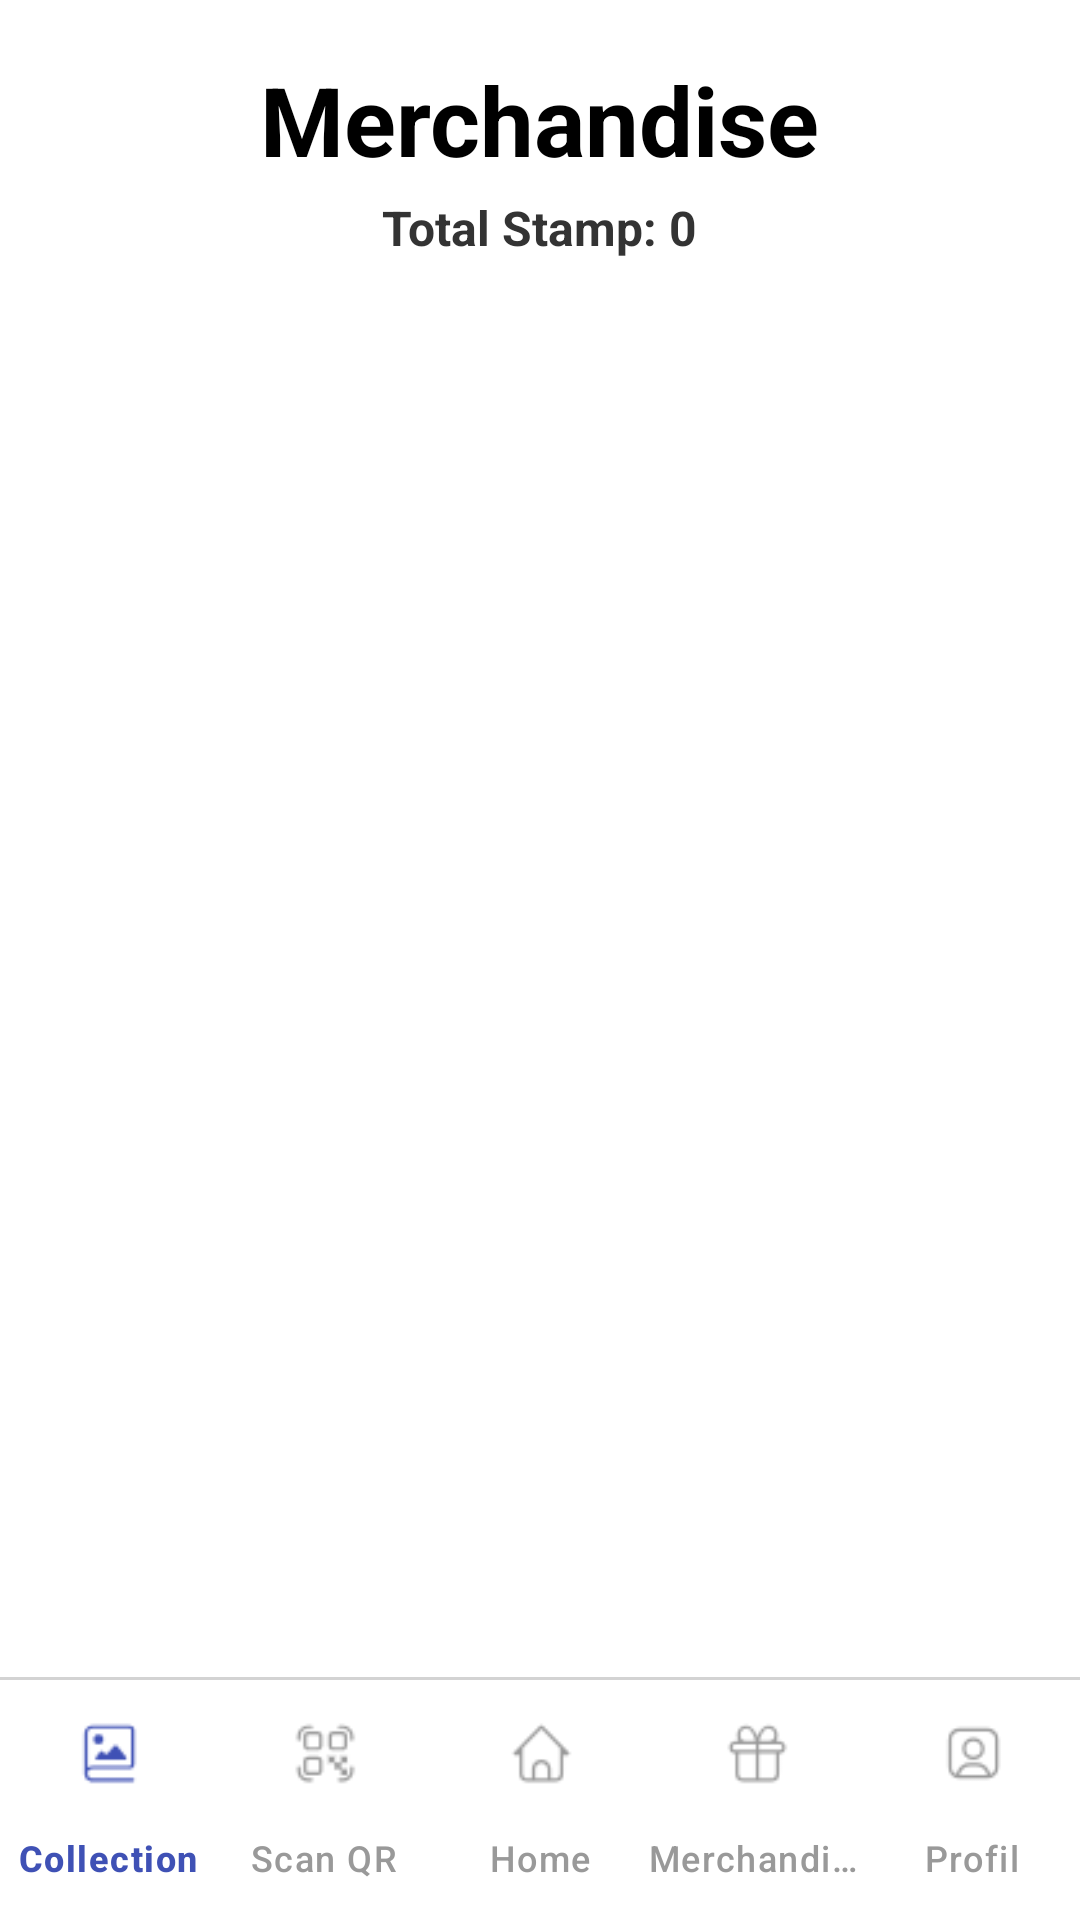

Write the Android layout XML for this screen, with the resource values it uses.
<!-- AndroidManifest.xml: application theme Theme.Collectify -->
<!-- res/layout/activity_merchandise.xml -->
<?xml version="1.0" encoding="utf-8"?>
<RelativeLayout
    xmlns:android="http://schemas.android.com/apk/res/android"
    xmlns:app="http://schemas.android.com/apk/res-auto"
    android:layout_width="match_parent"
    android:layout_height="match_parent"
    android:background="#FFFFFF"
    android:id="@+id/main"
    >

    <LinearLayout
        android:layout_width="match_parent"
        android:layout_height="match_parent"
        android:layout_above="@id/bottom_nav_container_included"
        android:orientation="vertical">

        <LinearLayout
            android:layout_width="match_parent"
            android:layout_height="wrap_content"
            android:orientation="vertical"
            android:paddingTop="16dp"
            android:paddingHorizontal="16dp"
            android:paddingBottom="8dp">

            <RelativeLayout
                android:layout_width="match_parent"
                android:layout_height="wrap_content"
                android:minHeight="48dp"
                android:layout_marginBottom="1dp">

                <ImageView
                    android:id="@+id/backArrow"
                    android:layout_width="40dp"
                    android:layout_height="40dp"
                    android:layout_alignParentStart="true"
                    android:layout_centerVertical="true"
                    android:src="@drawable/baseline_arrow_back_24"
                    android:contentDescription="Back" />

                <TextView
                    android:id="@+id/titleMerchandise"
                    android:layout_width="wrap_content"
                    android:layout_height="wrap_content"
                    android:text="Merchandise"
                    android:textStyle="bold"
                    android:textSize="32sp"
                    android:textColor="#000000"
                    android:layout_centerHorizontal="true"
                    android:layout_centerVertical="true" />

                <ImageView
                    android:id="@+id/myMerchandiseIcon"
                    android:layout_width="40dp"
                    android:layout_height="40dp"
                    android:layout_alignParentEnd="true"
                    android:layout_centerVertical="true"
                    android:src="@drawable/baseline_archive_24"
                    android:contentDescription="My Merchandise" />
            </RelativeLayout>

            <LinearLayout
                android:id="@+id/stampInfoContainer"
                android:layout_width="match_parent"
                android:layout_height="wrap_content"
                android:orientation="horizontal"
                android:gravity="center"
                android:layout_marginBottom="12dp">

                <TextView
                    android:id="@+id/totalStampTextView"
                    android:layout_width="wrap_content"
                    android:layout_height="wrap_content"
                    android:text="Total Stamp: 0"
                    android:textSize="16sp"
                    android:textColor="#333333"
                    android:textStyle="bold" />
            </LinearLayout>
        </LinearLayout>

        <FrameLayout
            android:layout_width="match_parent"
            android:layout_height="0dp"
            android:layout_weight="1">

            <androidx.recyclerview.widget.RecyclerView
                android:id="@+id/merchandiseRecyclerView"
                android:layout_width="match_parent"
                android:layout_height="match_parent"
                android:clipToPadding="false"
                android:paddingBottom="8dp"
                android:scrollbars="vertical" />

            <ProgressBar
                android:id="@+id/progressBar"
                style="?android:attr/progressBarStyleLarge"
                android:layout_width="wrap_content"
                android:layout_height="wrap_content"
                android:layout_gravity="center"
                android:visibility="gone" />
        </FrameLayout>
    </LinearLayout>

    <include
        android:id="@+id/bottom_nav_container_included"
        layout="@layout/layout_bottom_navigation_with_separator"
        android:layout_width="match_parent"
        android:layout_height="wrap_content"
        android:layout_alignParentBottom="true" />

</RelativeLayout>
<!-- res/layout/layout_bottom_navigation_with_separator.xml (included above) -->
<?xml version="1.0" encoding="utf-8"?>
<LinearLayout xmlns:android="http://schemas.android.com/apk/res/android"
    xmlns:app="http://schemas.android.com/apk/res-auto"
    android:layout_width="match_parent"
    android:layout_height="wrap_content"
    android:orientation="vertical"
    android:layout_alignParentBottom="true">

    
    <View
        android:layout_width="match_parent"
        android:layout_height="1dp"
        android:background="#D3D3D3" />

    
    <com.google.android.material.bottomnavigation.BottomNavigationView
        android:id="@+id/bottom_navigation"
        android:layout_width="match_parent"
        android:layout_height="wrap_content"
        android:background="#FFFFFF"
        android:elevation="8dp"
        app:itemIconTint="@color/selector_nav_color"
        app:itemTextColor="@color/selector_nav_color"
        app:labelVisibilityMode="labeled"
        app:menu="@menu/bottom_nav_menu"
        android:fitsSystemWindows="true" />

</LinearLayout>
<!-- resources referenced by this layout -->
<resources>
  <style name="Theme.Collectify" parent="Base.Theme.Collectify" />
  <style name="Base.Theme.Collectify" parent="Theme.Material3.Light.NoActionBar">
          
          
          <item name="android:windowBackground">@android:color/white</item>
          <item name="android:navigationBarColor">#7A7A7A</item>
          <item name="android:windowLightNavigationBar" tools:targetApi="27">true</item>
          <item name="android:windowLightStatusBar" tools:targetApi="23">true</item>
      </style>
</resources>
